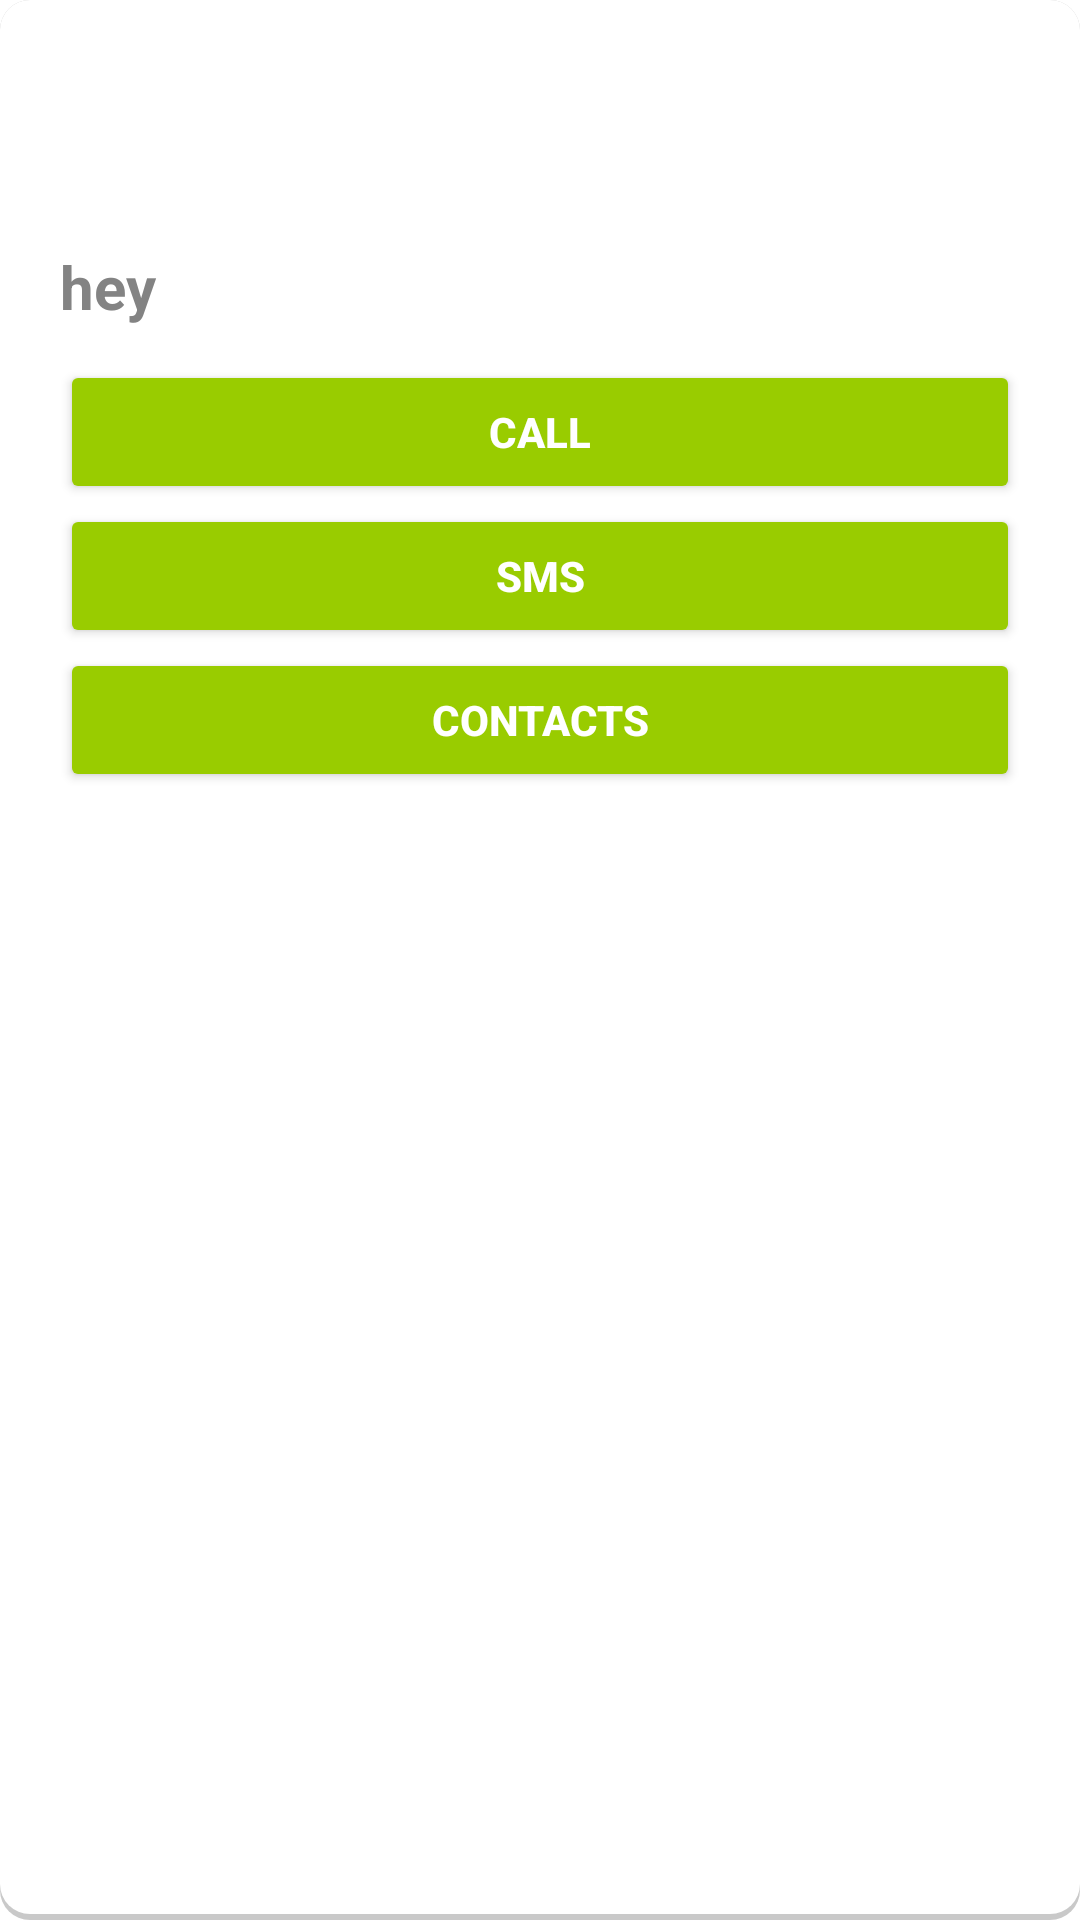

Layout XML and referenced resources for this Android screen:
<!-- AndroidManifest.xml: application theme Theme.APiAndroid -->
<!-- res/layout/activity_main.xml -->
<?xml version="1.0" encoding="utf-8"?>
<LinearLayout xmlns:android="http://schemas.android.com/apk/res/android"
    xmlns:app="http://schemas.android.com/apk/res-auto"
    xmlns:tools="http://schemas.android.com/tools"
    android:layout_width="match_parent"
    android:layout_height="match_parent"
    android:background="@drawable/shape"
    android:orientation="vertical"
    android:padding="20dp"
    tools:context=".MainActivity">


    <ImageView
        android:id="@+id/close"
        android:layout_width="42dp"
        android:layout_height="62dp"
        android:layout_gravity="end"
        android:paddingBottom="30dp"
        android:src="@mipmap/closebutton" />

    <TextView
        android:id="@+id/result"
        android:layout_width="370dp"
        android:layout_height="38dp"
        android:text="hey"
        android:textColor="#838383"
        android:textSize="20sp"
        android:textStyle="bold" />

    <Button
        android:id="@+id/call"
        android:layout_width="match_parent"
        android:layout_height="wrap_content"
        android:backgroundTint="@android:color/holo_green_light"
        android:text="Call"
        android:textColor="#FFFFFF"
        android:textStyle="bold" />

    <Button
        android:id="@+id/sms"
        android:layout_width="match_parent"
        android:layout_height="wrap_content"
        android:backgroundTint="@android:color/holo_green_light"
        android:text="SMS"
        android:textColor="#FFFFFF"
        android:textStyle="bold" />

    <Button
        android:id="@+id/contacts"
        android:layout_width="match_parent"
        android:layout_height="wrap_content"
        android:backgroundTint="@android:color/holo_green_light"
        android:text="Contacts"
        android:textColor="#FFFFFF"
        android:textStyle="bold" />


</LinearLayout>
<!-- resources referenced by this layout -->
<resources>
  <!-- drawable shape (drawable) -->
  <layer-list xmlns:android="http://schemas.android.com/apk/res/android">
      <item>
          <shape android:shape="rectangle">
              <solid android:color="#CABBBBBB"/>
              <corners android:radius="10dp" />
          </shape>
      </item>
  
      <item
          android:left="0dp"
          android:right="0dp"
          android:top="0dp"
          android:bottom="2dp">
          <shape android:shape="rectangle">
              <solid android:color="@android:color/white"/>
              <corners android:radius="10dp" />
          </shape>
  
      </item>
  </layer-list>
  <style name="Theme.APiAndroid" parent="Theme.MaterialComponents.DayNight.DarkActionBar">
          
          <item name="colorPrimary">@color/purple_500</item>
          <item name="colorPrimaryVariant">@color/purple_700</item>
          <item name="colorOnPrimary">@color/white</item>
          
          <item name="colorSecondary">@color/teal_200</item>
          <item name="colorSecondaryVariant">@color/teal_700</item>
          <item name="colorOnSecondary">@color/black</item>
          
          <item name="android:statusBarColor" tools:targetApi="l">?attr/colorPrimaryVariant</item>
          
      </style>
  <!-- not gathered from this repository: default colours our renderer supplied (Android Studio template values) -->
  <color name="purple_500">#FF6200EE</color>
  <color name="purple_700">#FF3700B3</color>
  <color name="teal_200">#FF03DAC5</color>
  <color name="teal_700">#FF018786</color>
  <color name="black">#FF000000</color>
  <color name="white">#FFFFFFFF</color>
</resources>
